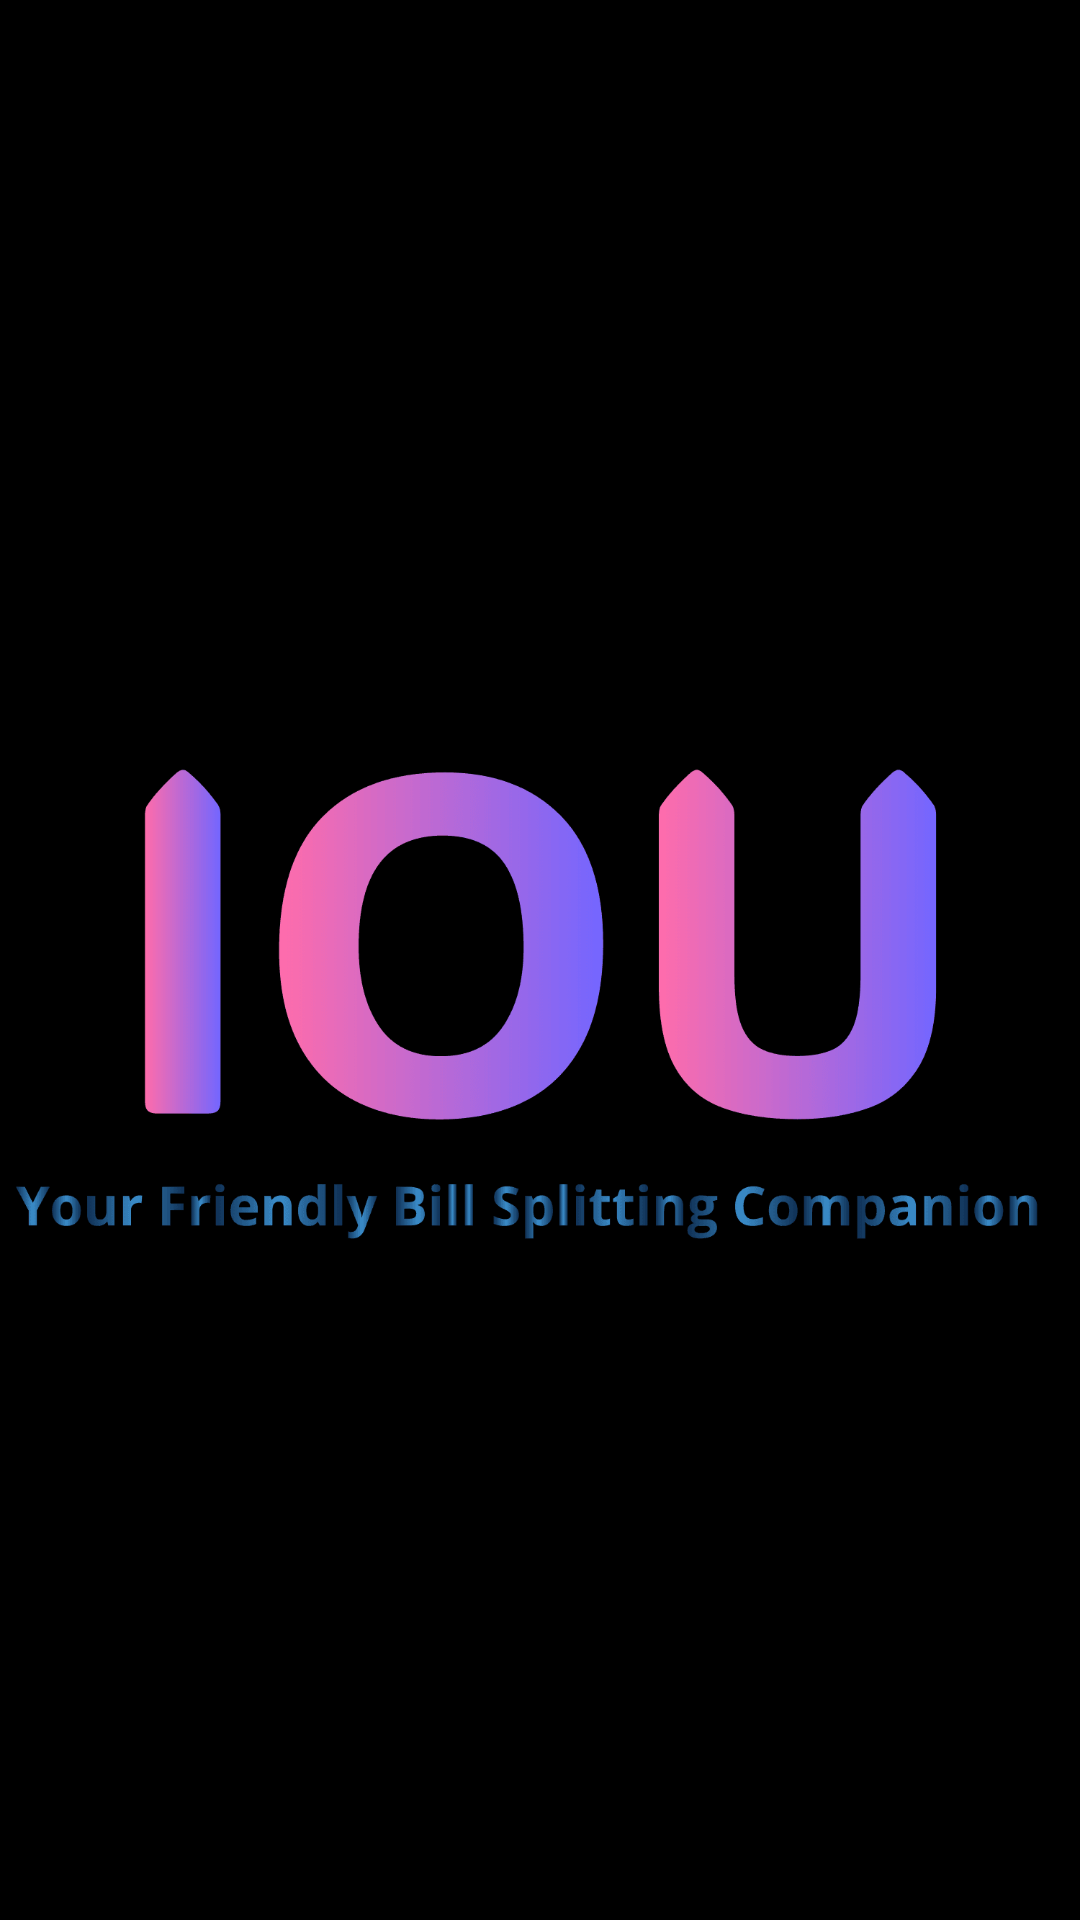

Reconstruct the res/layout file that produces this screen, plus the resources it refers to.
<!-- AndroidManifest.xml: activity theme Theme.IOU.Splash -->
<!-- res/layout/activity_splash.xml -->
<?xml version="1.0" encoding="utf-8"?>
<androidx.constraintlayout.widget.ConstraintLayout
    xmlns:android="http://schemas.android.com/apk/res/android"
    xmlns:app="http://schemas.android.com/apk/res-auto"
    android:layout_width="match_parent"
    android:layout_height="match_parent"
    android:background="@color/black">


    <ImageView
        android:id="@+id/logo"
        android:layout_width="wrap_content"
        android:layout_height="wrap_content"
        android:src="@drawable/iou_logo"
        android:contentDescription="@string/splash_logo_desc"
        app:layout_constraintTop_toTopOf="parent"
        app:layout_constraintBottom_toBottomOf="parent"
        app:layout_constraintLeft_toLeftOf="parent"
        app:layout_constraintRight_toRightOf="parent"/>
</androidx.constraintlayout.widget.ConstraintLayout>
<!-- resources referenced by this layout -->
<resources>
  <color name="black">#FF000000</color>
  <!-- drawable iou_logo: png bitmap (drawable, 30003 bytes) -->
  <string name="splash_logo_desc">Splash Logo</string>
  <style name="Theme.IOU.Splash" parent="Theme.Material3.DayNight">
          <item name="android:windowBackground">@drawable/splash_screen</item>
      </style>
  <!-- drawable splash_screen (drawable) -->
  <?xml version="1.0" encoding="utf-8"?>
  <layer-list xmlns:android="http://schemas.android.com/apk/res/android">
      <item android:drawable="@color/white"/>  
      <item>
          <bitmap
              android:gravity="center"
              android:src="@drawable/iou_logo"/>
      </item>
  </layer-list>
  <color name="white">#FFFFFFFF</color>
</resources>
